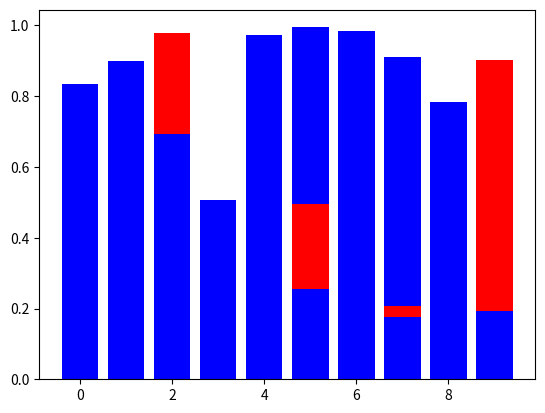

This figure's Python source:
import matplotlib.pyplot as plt
import numpy as np

y = np.random.rand(10)
y2 = np.random.rand(10)
##plt.xkcd()    
plt.bar(range(len(y)), y, color='r')
plt.bar(range(len(y)), y2, color='b')
plt.show()


plt.style.use('grayscale')
y = np.random.rand(10)
y2 = np.random.rand(10)
##plt.xkcd()    
plt.bar(range(len(y)), y, color='r')
plt.bar(range(len(y)), y2, color='b')
plt.show()

